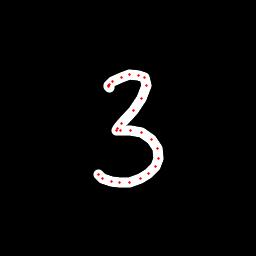

Data behind this chart, as committed beside it:
x, y, hover, eod
109.5, 87.29, 0.0, 0.0
109, 86.58, 0.0, 0.0
108.5, 85.67, 0.0, 0.0
109.3, 84.71, 0.0, 0.0
112.4, 81.46, 0.0, 0.0
121.1, 77.13, 0.0, 0.0
129.4, 74.99, 0.0, 0.0
138.8, 75.3, 0.0, 0.0
144.6, 77.33, 0.0, 0.0
146.5, 85.16, 0.0, 0.0
141.7, 98.12, 0.0, 0.0
133.4, 110.6, 0.0, 0.0
122, 123.3, 0.0, 0.0
117.2, 128.4, 0.0, 0.0
116.5, 130.2, 0.0, 0.0
120.3, 130, 0.0, 0.0
130.7, 130.2, 0.0, 0.0
141.6, 132.8, 0.0, 0.0
151.1, 139.5, 0.0, 0.0
157.4, 148.9, 0.0, 0.0
158.6, 158.3, 0.0, 0.0
155.4, 166.3, 0.0, 0.0
148.2, 173.8, 0.0, 0.0
140.1, 178.9, 0.0, 0.0
129.7, 182.3, 0.0, 0.0
119.5, 182.8, 0.0, 0.0
111.5, 181.6, 0.0, 0.0
102.9, 178.1, 0.0, 0.0
98.64, 174.7, 0.0, 1.0
